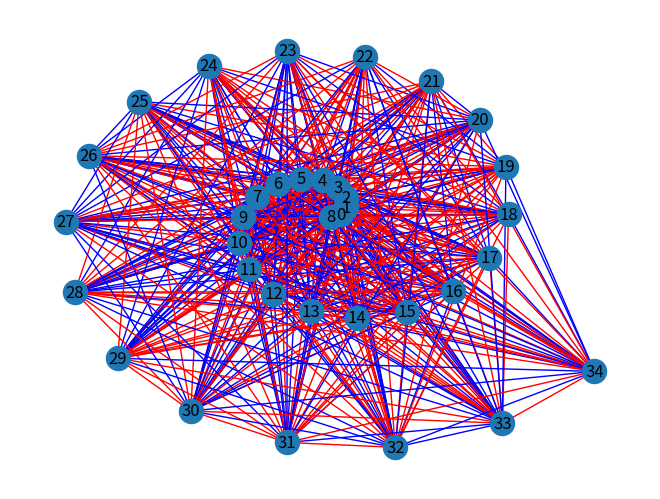

Recreate this plot in Python.
from inspect import GEN_CREATED
import random
import matplotlib
import networkx
import networkx as nx
import matplotlib.pyplot as plt
from networkx.drawing.nx_pydot import graphviz_layout

eight_ci = []
seven_ci = []
six_ci = []
five_ci = []
four_ci = []
# Blue triangle and Red K10 R(3, 10)
# No edge = 0
# Blue = 1
# Red = 2

for i in range(0, 30): # Adding the numbers to each independent set
    if i < 8:
        eight_ci.append(i)
    if i > 7 and i < 15:
        seven_ci.append(i)
    if i > 14 and i < 21:
        six_ci.append(i)
    if i > 20 and i < 26:
        five_ci.append(i)
    if i > 25 and i < 30:
        four_ci.append(i)

def is_part_of_ci(number1, number2): # Check if two numbers are in an independent set
    ci_list = [eight_ci, seven_ci, six_ci, five_ci, four_ci]

    for i in range(0, len(ci_list)):
        number1_is_in_ci = False
        number2_is_in_ci = False
        for j in range(0, len(ci_list[i])):
            if number1 == ci_list[i][j]:
                number1_is_in_ci = True
            if number2 == ci_list[i][j]:
                number2_is_in_ci = True
            if number1_is_in_ci == True and number2_is_in_ci == True:
                return True
    return False

def make_graph(w_number, h_number):
    matrix = []
    for i in range(0, w_number+h_number):
        matrix.append([])
    w_vertices = []


    for line in range(0, w_number+h_number):
        for column in range(0, w_number+h_number):
            if line > column: # Bottom left corner of matrix
                if is_part_of_ci(line, column) == False:
                    blue_or_red = random.choice([1, 2])
                    matrix[line].append(blue_or_red)
                else:
                    matrix[line].append(0)
            else:
                matrix[line].append(0)

    return matrix
    
matrix = make_graph(20, 15)

print(str(matrix).replace("]", "]\n"))
file = open("matrix.txt", "w")
file.write(str(matrix).replace("]", "]\n"))
file.close()

# Making a graph out of the matrix (unrelated to how the matrix is generated)

G=nx.Graph()

for line in range(0, len(matrix)):
        for column in range(0, len(matrix[line])):
            if line > column: # Bottom left corner of matrix
                color = 0
                if matrix[line][column] != 0:
                    if matrix[line][column] == 1:
                        color = 'blue'
                    if matrix[line][column] == 2:
                        color = 'red'
                    G.add_edge(line, column, color=color, weight=2)

pos = nx.spiral_layout(G)
edges = G.edges()
colors = [G[u][v]['color'] for u,v in edges]
weights = [G[u][v]['weight'] for u,v in edges]

nx.draw(G, pos, edge_color=colors, width=1, with_labels=True)
plt.show()
